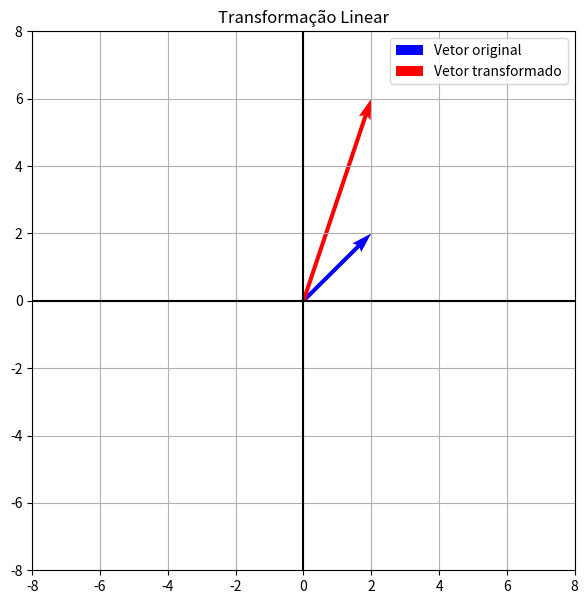

Reproduce this figure in Python.
import numpy as np
import matplotlib.pyplot as plt

# MATRIZ DA TRANSFORMAÇÃO
A = np.array([[1, 0],[2, 1]])

# VETOR ORIGINAL
v = np.array([[2],[2]])

# TRANSFORMAÇÃO
tv = A @ v

print("Vetor original:")
print(v)

print("Vetor transformado:")
print(tv)

# DEFINIÇÃO AUTOMÁTICA DOS LIMITES DO GRÁFICO
maior_valor = max(abs(v[0,0]), abs(v[1,0]), abs(tv[0,0]), abs(tv[1,0]), 1)
limite = maior_valor + 2

# CONSTRUÇÃO DO GRÁFICO
plt.figure(figsize=(7,7))

# VETOR ORIGINAL
plt.quiver(0, 0,
v[0,0], v[1,0],
angles='xy',
scale_units='xy',
scale=1,
color='blue',
label='Vetor original')

# VETOR TRANSFORMADO
plt.quiver(0, 0,
tv[0,0], tv[1,0],
angles='xy',
scale_units='xy',
scale=1,
color='red',
label='Vetor transformado')
plt.xlim(-limite, limite)
plt.ylim(-limite, limite)
plt.axhline(0, color='black')
plt.axvline(0, color='black')
plt.grid()
plt.legend()
plt.title('Transformação Linear')
plt.show()
